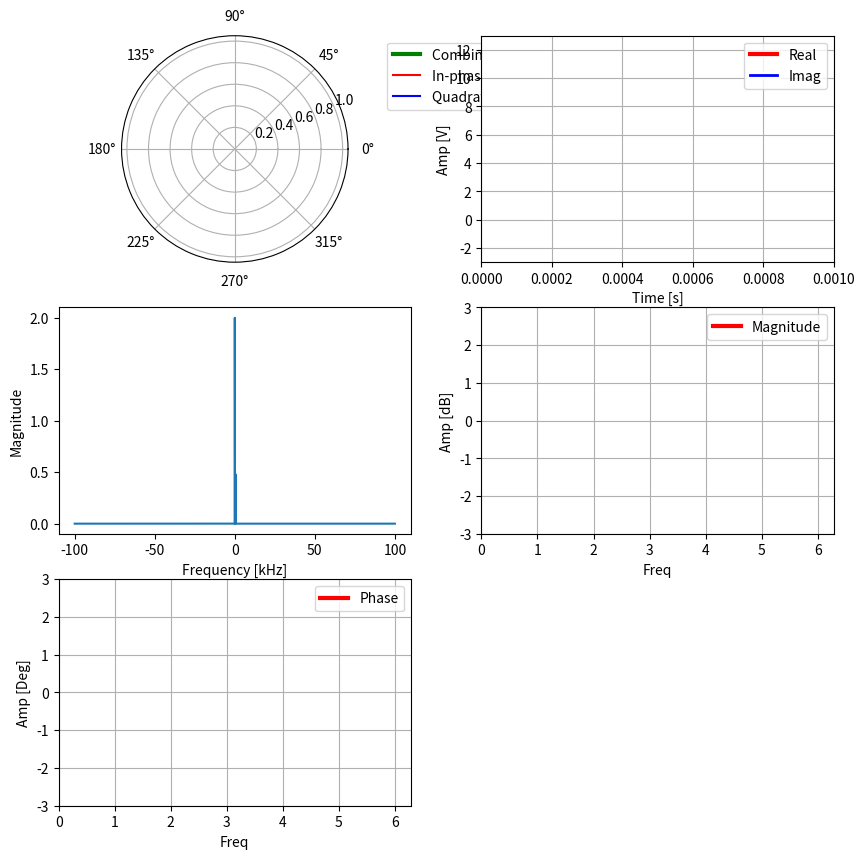

Reproduce this figure in Python. (Note: this script raises an exception after producing the figure.)
"""
@author: Kaung Myat San Oo
Animation for understanding rotating phasors, negative frequency in DSP concepts

Add, remove, or modify signals in rotating_phasors
Script will animate the individual phasors and the combined output in both rectangular and polar plots
Press any keyboard key to pause the animation

"""

# @todo
# find out why the update is slow
# reorganize the object oriented scheme
# fix rect plot time axis

import matplotlib.pyplot as plt
import numpy as np
import matplotlib.animation as animation
import cmath as cm
from collections.abc import Iterable
import matplotlib.patheffects as pe
from scipy.fftpack import fft, fftshift, fftfreq, ifft
import math

pause = False

pi = np.pi
amp = 1  # 1V        (Amplitude)
f = 1000  # 1kHz      (Frequency)
fs = 200000  # 200kHz    (Sample Rate)
T = 1 / f
w = 2 * pi * f

Ts = 1 / fs
num_sampls = fs  # number of samples

x_t = np.arange(0, fs * Ts, Ts)
n = x_t

# Select if you want to display the sine as a continuous wave
#  True = continuous (not able to zoom in x-direction)
#  False = Non-continuous  (able to zoom)
continuous = False

# if set True, all phasors in rotating_phasors will spin with respect to center of polar plot
# if False, all phasors will spin with respect to the end of the previous phasor end point (true vector addition)
spin_orig_center = False

# manual phasor list
# phi = 0
# rotating_phasors = [
#     # np.array(amp * np.exp(1j * (2 * pi * 0 * x_t + pi))),
#     np.array(amp * 1 * np.exp(1j * (2 * pi * (f / 1.0) * x_t + phi))),
#     np.array(amp * 1 * np.exp(1j * (2 * pi * (-f / 1.0) * x_t + phi)))
# ]

FT_mode = True
input_vector = [3, 2, 1]
N = len(input_vector)
rotating_phasors = []

if FT_mode:
    # in this mode, input vector is time  domain samples (real or complex) and the polar plot will show reconstructed
    # time domain samples
    xn = np.array(input_vector)
    Xk = fft(xn)

    # inverse FFT to check, should be the same as input_vector
    inverseFFT = ifft(xn)
    # rewriting inverse DFT equation
    # xn = 1/N summation k=0 to N-1 {Xk * e^(j * 2pi * k * n / N)
    for k, X_curr_k in enumerate(Xk):
        rotating_phasors.append(1 / N * X_curr_k *
                                np.array(np.exp(1j * (2 * pi * f * k * n / N))))

else:
    # in this mode, input vector is FIR filter coefficients h[k] or bk
    # polar plot will show how frequency response of FIR filter is made
    filt_coeffs = np.array(input_vector)

    # rewriting frequency response of FIR filter
    # H(e^jw) = summation k=0 to M-1 {bk e^(-j * w * k)}
    for k, b_curr_k in enumerate(filt_coeffs):
        rotating_phasors.append(b_curr_k *
                                np.array(np.exp(-1j * (w * k * n))))

num_sigs = len(rotating_phasors)


def wrap_around(x, count):
    return x % count


def round_down(n, decimals=0):
    multiplier = 10 ** decimals
    return math.floor(n * multiplier) / multiplier


# flatten list items
def flatten(lis):
    for item in lis:
        if isinstance(item, Iterable) and not isinstance(item, str):
            for x in flatten(item):
                yield x
        else:
            yield item


class ScopeRectCmbd(object):
    def __init__(self, ax, num_sigs, legend_list, xylabels, max_t=2 * T, dt=Ts):
        self.ax_r = ax
        self.ax_r.grid(True)
        self.dt = dt
        self.max_t = max_t
        self.t_data = np.empty(0)
        self.y_data = []
        self.sig_lines_r = []
        self.legend_list = legend_list
        self.xylabels = xylabels

        # data lines for drawing the phasor, edge tracing, real and image projection for each item in rotating_phasors
        for _ in range(num_sigs):
            self.sig_lines_r.append([self.ax_r.plot([], [], fstr)[0] for _, fstr in zip(range(2), ['', ''])])
            self.y_data.append([[0], [0]])

        # data lines for drawing the phasor, edge tracing, real and image projection for combined output signals in
        # rotating_phasors
        self.sig_lines_r_cmbd = [self.ax_r.plot([], [], fstr, linewidth=lw,
                                                path_effects=[pe.Stroke(linewidth=5, foreground='w'), pe.Normal()])[0]
                                 for _, fstr, lw in
                                 zip(range(2), ['r-', 'b-'], [3, 2])]
        self.y_data_cmbd = [[], []]

        for line, legend in zip(self.sig_lines_r_cmbd, self.legend_list):
            line.set_label(legend)

        self.sig_lines_r_curr_pt = [self.ax_r.plot([], [], fstr, linewidth=lw,
                                                   path_effects=[pe.Stroke(linewidth=5, foreground='w'), pe.Normal()])[
                                        0]
                                    for _, fstr, lw in
                                    zip(range(2), ['rx', 'bx'], [3, 2])]
        self.y_data_curr_pt = [0, 0]

        # # adding legend
        # self.sig_lines_r_cmbd[0].set_label('In-phase or Real')
        # self.sig_lines_r_cmbd[1].set_label('Quadrature or Imag')
        self.ax_r.legend()

        # self.ax_r.set_title('Time Domain Waveforms')
        self.ax_r.set_xlabel(self.xylabels[0])
        self.ax_r.set_ylabel(self.xylabels[1])

        self.ax_r.set_ylim(-amp - 2, amp + 2)
        self.ax_r.set_xlim(0, self.max_t)

        self.counter = 0

    def update(self, emitted):

        # self.counter = self.counter + 1

        # drawing the individual signals
        if not pause:

            x_index = emitted[-1]

            # round is crucial here since int will make 199.99 as 199. Want to remove round off errors by rounding
            # to the nearest
            x_index_wrapped = wrap_around(x_index, round(self.max_t / self.dt))

            emitted = emitted[:-1]

            # print('rect values is ', y)
            # round is necessary to insure round off errors don't impact the synced updates between rect plots

            if self.t_data.size == 0:
                last_t = 0
            else:
                last_t = round(self.t_data[-1], 6)

            if continuous:
                if last_t > self.t_data[0] + self.max_t:
                    self.ax_r.set_xlim(last_t - self.max_t, last_t)
            else:
                # frozen frame but keeps drawing on the same frame
                # round is necessary to insure round off errors don't impact the synced updates between rect plots
                round_downed_max_t = round(self.max_t - self.dt, 6)
                if last_t >= round_downed_max_t:
                    self.t_data = np.empty(0)
                    self.y_data_cmbd = [[], []]
                    self.y_data_curr_pt = [0, 0]

            # t = self.t_data[-1] + self.dt
            #
            # # self.t_data.append(t)
            # self.t_data = np.append(self.t_data, t)

            self.t_data = (np.append(self.t_data, x_index_wrapped * self.dt))
            # self.t_data = self.t_data * self.dt

            if x_index_wrapped == 0:
                self.t_data = np.empty(0)
                self.t_data = np.append(self.t_data, x_index_wrapped * self.dt)
                # self.t_data = self.t_data * self.dt

            for emitted_sig, sig_line_r, y_data_1 in zip(emitted, self.sig_lines_r, self.y_data):
                y_data_1[0].append(emitted_sig.real)
                y_data_1[1].append(emitted_sig.imag)

                # these will show the individual line imag and real parts of each signal in rotating_phasors
                # these are usually commented out to avoid clutter
                # sig_line_r[0].set_data(self.t_data, y_data_1[0])
                # sig_line_r[1].set_data(self.t_data, y_data_1[1])

            # combined output drawing
            # if not pause:

            real_list = []
            imag_list = []

            # for emitted_sig in emitted:
            #     real_list.append(emitted_sig.real)
            #     imag_list.append(emitted_sig.imag)

            real_list.append(sum(emitted).real)
            imag_list.append(sum(emitted).imag)

            real_sum = sum(real_list)
            imag_sum = sum(imag_list)

            if x_index_wrapped == 0:
                self.y_data_cmbd[0] = []
                self.y_data_cmbd[1] = []

            self.y_data_cmbd[0].append(real_sum)
            self.y_data_cmbd[1].append(imag_sum)

            y_low, y_high = self.ax_r.get_ylim()

            if len(self.legend_list) == 1:
                max_pt = self.y_data_cmbd[0][-1]
                min_pt = self.y_data_cmbd[0][-1]
            else:
                max_pt = max(self.y_data_cmbd[0][-1], self.y_data_cmbd[1][-1])
                min_pt = min(self.y_data_cmbd[0][-1], self.y_data_cmbd[1][-1])

            if max_pt >= y_high:
                self.ax_r.set_ylim(y_low, max_pt + 10)
            if min_pt <= y_low:
                self.ax_r.set_ylim(min_pt - 10, y_high)

            # if max_pt > y_high or min_pt < y_low:
            #     self.ax_r.set_ylim(-(abs(min_pt) + 10), abs(max_pt) + 10)

            # this will draw the final combined output of the signals in rotating_phasors
            if len(self.legend_list) == 1:
                self.sig_lines_r_cmbd[0].set_data(self.t_data / 1, self.y_data_cmbd[0])
            else:
                self.sig_lines_r_cmbd[0].set_data(self.t_data / 1, self.y_data_cmbd[0])
                self.sig_lines_r_cmbd[1].set_data(self.t_data / 1, self.y_data_cmbd[1])

            # if not pause:
            self.y_data_curr_pt[0] = sum(emitted).real
            self.y_data_curr_pt[1] = sum(emitted).imag

            # this will draw the final combined output of the signals in rotating_phasors
            if len(self.legend_list) == 1:
                self.sig_lines_r_curr_pt[0].set_data(self.t_data[-1], self.y_data_curr_pt[0])
            else:
                self.sig_lines_r_curr_pt[0].set_data(self.t_data[-1], self.y_data_curr_pt[0])
                self.sig_lines_r_curr_pt[1].set_data(self.t_data[-1], self.y_data_curr_pt[1])

        # print(list(flatten(self.sig_lines_r)))
        return list(flatten(self.sig_lines_r + self.sig_lines_r_cmbd + self.sig_lines_r_curr_pt))


class ScopePolarCmbd(object):
    def __init__(self, ax, num_sigs):
        self.ax_p = ax
        self.ax_p.set_rmax(1)
        self.mag_accu = []
        self.theta_accu = []
        self.sig_lines_p = []

        self.mag_accu_cmbd = []
        self.theta_accu_cmbd = []

        # self.lines = [plt.plot([], [])[0] for _ in range(2)]

        # data lines for drawing the real and imag time waves for each item in rotating_phasors
        for _ in range(num_sigs):
            self.sig_lines_p.append(
                [self.ax_p.plot([], [], fstr, linewidth=lw)[0] for _, fstr, lw in
                 zip(range(4), ['-', '-', '-', '-'], [3, 1.5, 1.5, 1.5])])
            self.mag_accu.append([0])
            self.theta_accu.append([0])

        # data lines for drawing the real and imag time waves of combined signals in rotating_phasors
        self.sig_lines_p_cmbd = [self.ax_p.plot([], [], fstr, linewidth=lw)[0] for _, fstr, lw in
                                 zip(range(4), ['g-', '-', 'r-', 'b-'], [3, 1.5, 1.5, 1.5])]

        self.prev_end_pts = 0 + 0j

        # adding legend
        self.sig_lines_p_cmbd[0].set_label('Combined Phasor')
        self.sig_lines_p_cmbd[2].set_label('In-phase or Real Projection')
        self.sig_lines_p_cmbd[3].set_label('Quadrature or Imag Projection')
        self.ax_p.legend(bbox_to_anchor=(2.3, 1), loc="upper right")

        # self.ax_p.set_title('Rotating Phasors in Polar Plot')

    def update(self, emitted):

        # drawing the individual signals
        self.prev_end_pts = 0 + 0j
        emitted_list = []

        if not pause:
            # strip off index, don't need it here
            emitted = emitted[:-1]
            for emitted_sig, sig_line_p, mag_accu, theta_accu in zip(emitted, self.sig_lines_p, self.mag_accu,
                                                                     self.theta_accu):

                emitted_list.append(emitted_sig)

                if spin_orig_center:
                    mag, theta = cm.polar(emitted_sig)
                else:
                    mag, theta = cm.polar(sum(emitted_list))

                # print(theta)
                mag_accu.append(mag)
                theta_accu.append(theta)

                # # adjust polar r limit
                # if mag_accu[-1] > self.ax_p.get_rmax():
                #     self.ax_p.set_rmax(mag_accu[-1] + 1)

                # # clear mag and theta lists if one rotation is complete
                # if theta_accu[-1] > 0 > theta_accu[-2]:
                #     mag_accu.clear()
                #     theta_accu.clear()
                #     mag_accu.append(mag)
                #     theta_accu.append(theta)

                cmplx = cm.rect(mag, theta)
                x = cmplx.real
                y = cmplx.imag

                mag_x, theta_x = cm.polar(complex(x, 0))
                mag_y, theta_y = cm.polar(complex(0, y))

                mag_pep, theta_pep = cm.polar(self.prev_end_pts)
                # rotating phasor
                sig_line_p[0].set_data([theta_pep, theta], [mag_pep, mag])

                # phasor edge tracing
                # sig_line_p[1].set_data(theta_accu, mag_accu)

                # these will draw the real and imag component of each signal in rotating_phasors on the polar plot
                # usually commented out to avoid clutter
                # # projection to real tracing
                # sig_line_p[2].set_data([theta_x, theta_x], [0, mag_x])
                # # projection to imag tracing
                # sig_line_p[3].set_data([theta_y, theta_y], [0, mag_y])

                if not spin_orig_center:
                    self.prev_end_pts = cm.rect(mag, theta)

            # drawing of combined output
            # if not pause:

            mag, theta = cm.polar(sum(emitted))

            self.mag_accu_cmbd.append(mag)
            self.theta_accu_cmbd.append(theta)

            # adjust polar r limit
            if mag > self.ax_p.get_rmax():
                self.ax_p.set_rmax(mag + 1)

            cmplx = cm.rect(mag, theta)
            x = cmplx.real
            y = cmplx.imag
            # print(cmplx)

            mag_x, theta_x = cm.polar(complex(x, 0))
            mag_y, theta_y = cm.polar(complex(0, y))

            # rotating phasor
            self.sig_lines_p_cmbd[0].set_data([theta, theta], [0, mag])

            # phasor edge tracing
            self.sig_lines_p_cmbd[1].set_data(self.theta_accu_cmbd, self.mag_accu_cmbd)

            # projection to real tracing
            self.sig_lines_p_cmbd[2].set_data([theta_x, theta_x], [0, mag_x])
            # projection to imag tracing
            self.sig_lines_p_cmbd[3].set_data([theta_y, theta_y], [0, mag_y])

        return list(flatten(self.sig_lines_p + self.sig_lines_p_cmbd))


class Scope:
    def __init__(self, num_sigs, max_t=1 * T, dt=Ts):
        self.rect_time = ScopeRectCmbd(ax_rect_cmbd, num_sigs, ['Real', 'Imag'], ['Time [s]', 'Amp [V]'], max_t * 1,
                                       dt * 1)
        self.pol1 = ScopePolarCmbd(ax_polar_cmbd, num_sigs)
        self.rect_mag = ScopeRectCmbd(ax_rect_mag, num_sigs, ['Magnitude'], ['Freq', 'Amp [dB]'], max_t * w,
                                      dt * w)
        self.rect_phase = ScopeRectCmbd(ax_rect_phase, num_sigs, ['Phase'], ['Freq', 'Amp [Deg]'], max_t * w,
                                        dt * w)

    def update(self, emitted):

        if not pause:
            x_index = emitted[-1]
        else:
            x_index = 1

        lines_time = self.rect_time.update(emitted)
        polars = self.pol1.update(emitted)

        mag, phase = cm.polar(sum(emitted[:-1]))

        phase = np.rad2deg(phase)

        if mag < 0.01:
            lines_mag = self.rect_mag.update([20 * np.log10(0.01), x_index])
            lines_phase = self.rect_phase.update([phase, x_index])
        else:
            lines_mag = self.rect_mag.update([20 * np.log10(mag), x_index])
            lines_phase = self.rect_phase.update([phase, x_index])

        # lines_mag = self.rect_mag.update(emitted)
        # lines_phase = self.rect_phase.update(emitted)

        # return list(flatten(polars + lines_mag + lines_phase))

        return list(flatten(lines_time + polars + lines_mag + lines_phase))

        # return list(flatten(lines_time + polars))


def sig_emitter():
    i = 0
    curr_phasor_values = []
    while i < x_t.size:
        # print('i is ', i)
        if not pause:
            curr_phasor_values.clear()
            for phasor in rotating_phasors:
                curr_phasor_values.append(phasor[i])

            curr_phasor_values.append(i)
            i = i + 1

        yield curr_phasor_values


def onClick(event):
    global pause
    pause ^= True


fig = plt.figure(1, figsize=(10, 10))

ax_polar_cmbd = plt.subplot(3, 2, 1, projection='polar')

ax_rect_cmbd = plt.subplot(3, 2, 2)

# fft plot of the sum of signals in rotating_phasors
sum_sig = sum(rotating_phasors)
yf = fft(sum_sig)
xf = fftfreq(num_sampls, 1 / fs)
ax_rect_fft = plt.subplot(3, 2, 3)
ax_rect_fft.set_xlabel('Frequency [kHz]')
ax_rect_fft.set_ylabel('Magnitude')
xf = fftshift(xf)
yf = fftshift(yf)
ax_rect_fft.plot(xf / 1e3, 1.0 / num_sampls * np.abs(yf))

# ax_mag = plt.subplot(3, 2, 4)
ax_rect_mag = plt.subplot(3, 2, 4)
ax_rect_phase = plt.subplot(3, 2, 5)

scope_main = Scope(len(rotating_phasors))

interval = 10
fig.canvas.mpl_connect('key_press_event', onClick)

# pass a generator in "sineEmitter" to produce data for the update func
ani = animation.FuncAnimation(fig, scope_main.update, sig_emitter, interval=interval,
                              blit=True)

plt.show()
